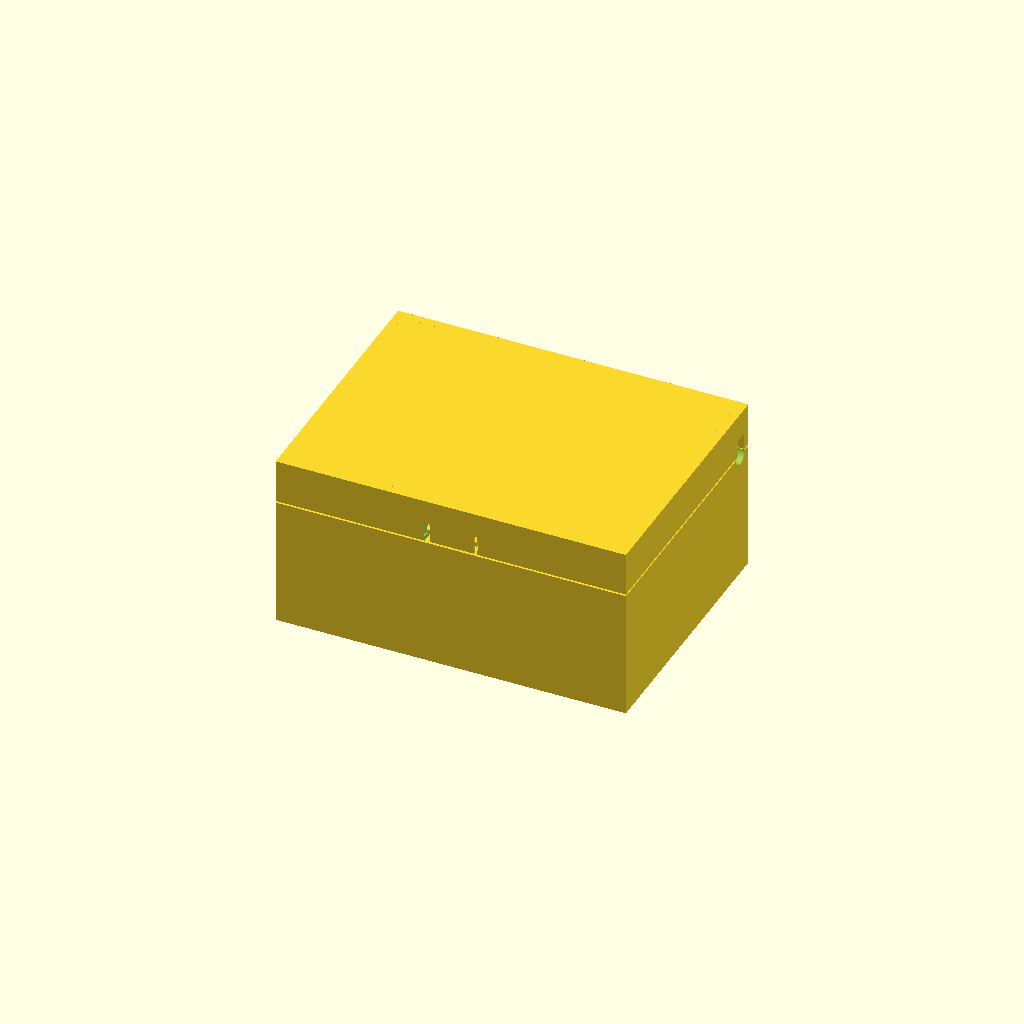
Cell 1 — every parameter at its default value.
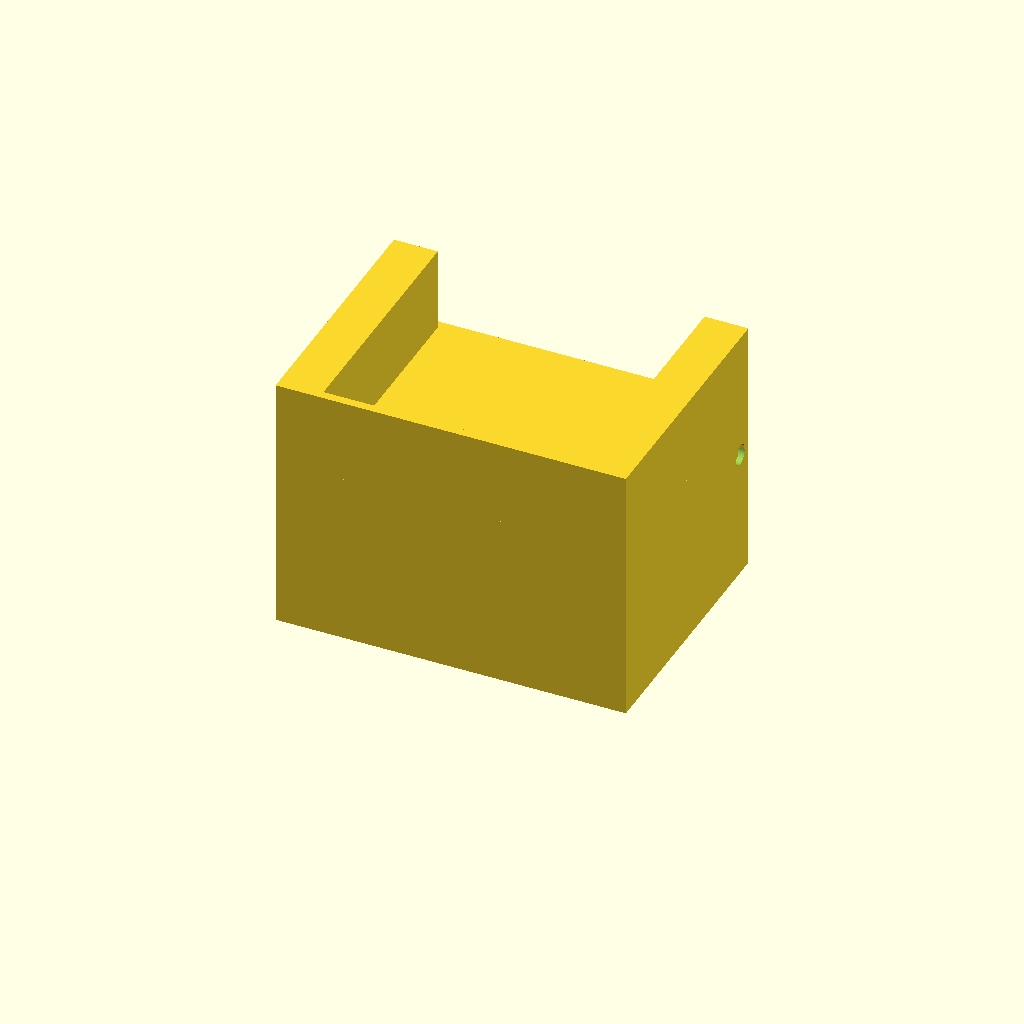
Cell 2: H_base_top = 59.2 (everything else at default).
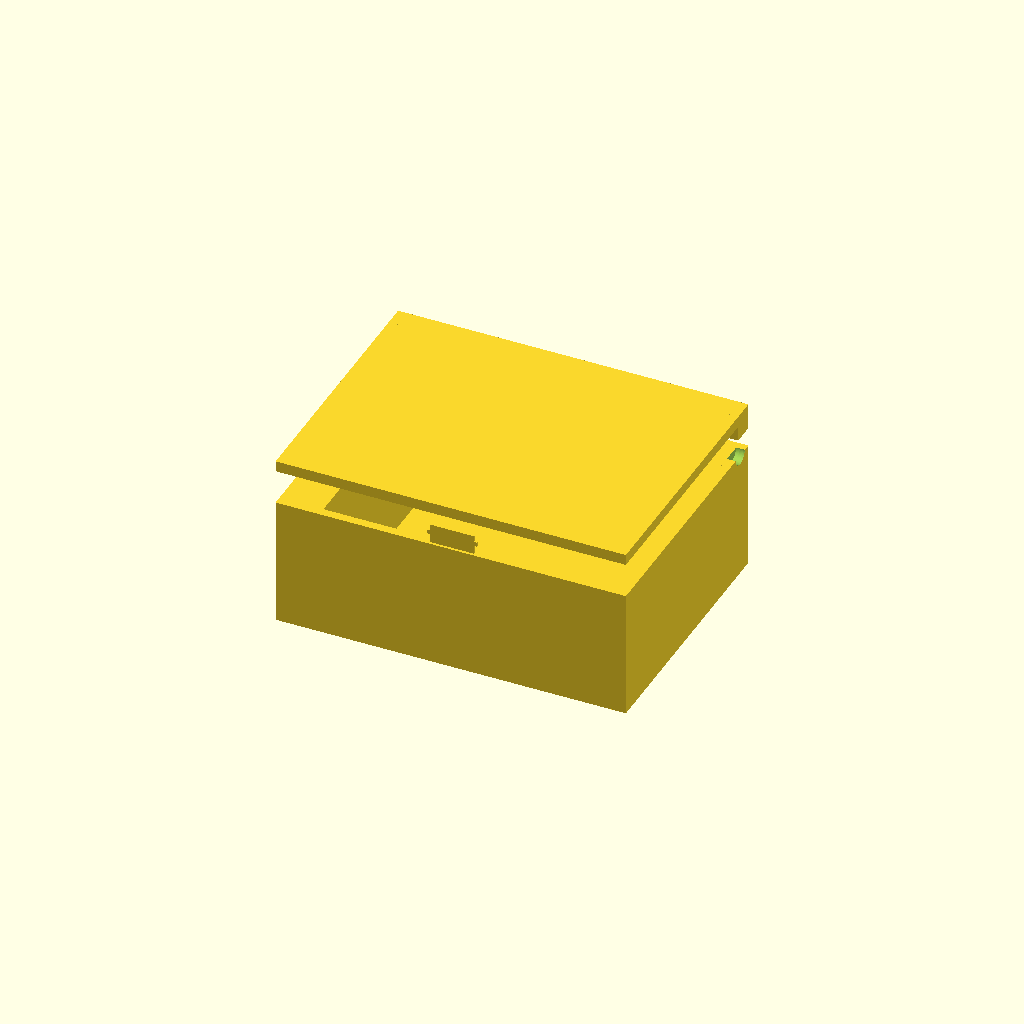
Cell 3: H_lid_bot = 60 (everything else at default).
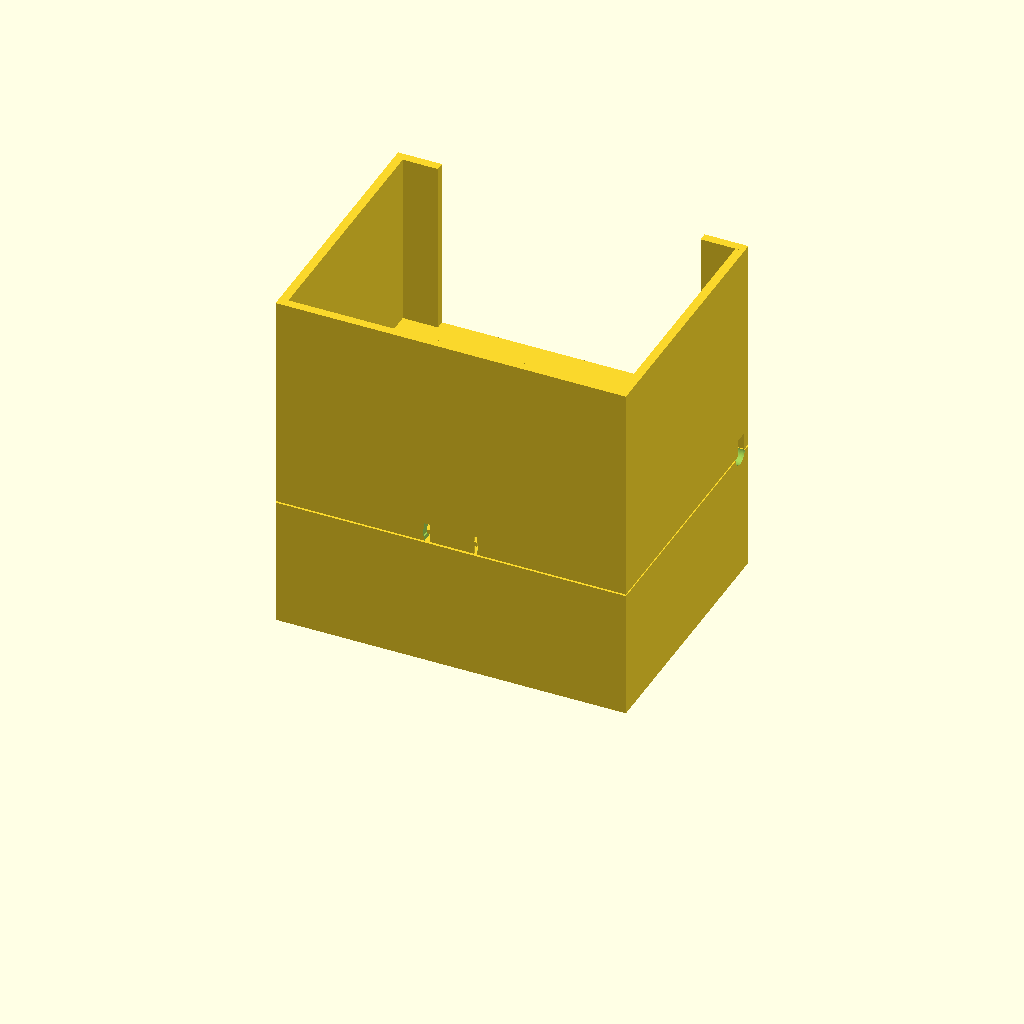
Cell 4: H_total = 80 (everything else at default).
All cells are drawn from one camera (rotation 55°, 0°, 25°, orthographic, colour scheme Cornfield), so only the parameter changes between them.
The OpenSCAD source (results/bench/hinge_box/20261031T152819Z/verify/f00ee27e07dd9b59/src/model.scad):
// Box with print-in-place hinge - PLA, 0.4mm nozzle, Bambu A1
// Closed box 80x~61.5x40 (hinge knuckles flush at rear y=60).
// Print orientation = assembly orientation (closed), +Z up.
part = "assembly";
cadverify_only = "";

W = 80; D = 60;
H_base_top = 29.6;
H_lid_bot = 30.0;
H_total = 40.0;
T_wall = 2.0;
T_bot = 2.0;
T_top = 2.5;
Top_bot = 37.5;

Ax_y = 56; Ax_z = 29.8;
Pin_r = 2.0;
Hole_r = 2.3;
Knu_r = 4.0;
Knu_bot = 25.8;
Knu_top = 33.8;
K0x0=10; K0x1=21.6;
K1x0=22.1; K1x1=33.7;
K2x0=34.2; K2x1=45.8;
K3x0=46.3; K3x1=57.9;
K4x0=58.4; K4x1=70;
Pin_x0 = 11.5; Pin_x1 = 68.5;

Tab_x0=35; Tab_x1=45; Tab_y0=0.6; Tab_y1=1.4; Tab_z0=29.5; Tab_z1=34.0;
BumpL_x0=34.3; BumpL_x1=35.0;
BumpR_x0=45.0; BumpR_x1=45.7;
Bump_y0=0.7; Bump_y1=1.3; Bump_z0=31.5; Bump_z1=32.5;
Notch_x0=34.0; Notch_x1=46.0;
Notch_z1=34.4;
RecL_x0=33.7; RecL_x1=34.7;
RecR_x0=45.3; RecR_x1=46.3;
Rec_z0=31.1; Rec_z1=32.9;

LowTop = 25.5;   // lowered rear top for swing clearance
LidRearBot = 34.0; // raised lid rear bottom for swing clearance

$fn = 64;

module instance(name, part, unit = 1) {
    echo(cadverify_instance = [name, part, unit]);
    if (cadverify_only == "" || cadverify_only == name) children();
}
module knuckle_x(x0, x1) {
    translate([x0, Ax_y, Ax_z]) rotate([0,90,0]) cylinder(h=x1-x0, r=Knu_r);
}
module hole_x(x0, x1) {
    translate([x0, Ax_y, Ax_z]) rotate([0,90,0]) cylinder(h=x1-x0, r=Hole_r);
}

module base() {
    difference() {
        union() {
            cube([W, D, T_bot]);
            cube([W, T_wall, H_base_top]);
            // side walls: front full height, rear lowered
            cube([T_wall, 55, H_base_top]);
            translate([0,55,0]) cube([T_wall, D-55, LowTop]);
            translate([W-T_wall,0,0]) cube([T_wall, 55, H_base_top]);
            translate([W-T_wall,55,0]) cube([T_wall, D-55, LowTop]);
            // rear wall: sides full, middle low
            cube([K0x0, D-T_wall, H_base_top]);
            translate([K0x0, D-T_wall, 0]) cube([K4x1-K0x0, T_wall, LowTop]);
            translate([K4x1,0,0]) cube([W-K4x1, D, H_base_top]);
            // base knuckles
            knuckle_x(K0x0,K0x1);
            knuckle_x(K2x0,K2x1);
            knuckle_x(K4x0,K4x1);
            // catch
            translate([Tab_x0, Tab_y0, Tab_z0]) cube([Tab_x1-Tab_x0, Tab_y1-Tab_y0, Tab_z1-Tab_z0]);
            translate([BumpL_x0, Bump_y0, Bump_z0]) cube([BumpL_x1-BumpL_x0, Bump_y1-Bump_y0, Bump_z1-Bump_z0]);
            translate([BumpR_x0, Bump_y0, Bump_z0]) cube([BumpR_x1-BumpR_x0, Bump_y1-Bump_y0, Bump_z1-Bump_z0]);
        }
        // lid-knuckle notches in rear wall (open top)
        translate([K1x0-0.4, D-T_wall-0.1, LowTop]) cube([(K1x1+0.4)-(K1x0-0.4), T_wall+0.2, H_base_top-LowTop+0.1]);
        translate([K3x0-0.4, D-T_wall-0.1, LowTop]) cube([(K3x1+0.4)-(K3x0-0.4), T_wall+0.2, H_base_top-LowTop+0.1]);
        // hinge holes: K0 blind left, K2 through, K4 open right for pin insertion
        hole_x(11, K0x1+0.1);
        hole_x(K2x0-0.1, K2x1+0.1);
        hole_x(K4x0-0.1, K4x1+0.1);
        // side insertion hole through right wall
        hole_x(78, 80.1);
    }
}

module lid() {
    difference() {
        union() {
            translate([0,0,Top_bot]) cube([W, D, T_top]);
            translate([0,0,H_lid_bot]) cube([W, T_wall, H_total-H_lid_bot]);
            // side walls: front full, rear raised
            translate([0,0,H_lid_bot]) cube([T_wall, 55, H_total-H_lid_bot]);
            translate([0,55,LidRearBot]) cube([T_wall, D-55, H_total-LidRearBot]);
            translate([W-T_wall,0,H_lid_bot]) cube([T_wall, 55, H_total-H_lid_bot]);
            translate([W-T_wall,55,LidRearBot]) cube([T_wall, D-55, H_total-LidRearBot]);
            // rear wall only sides (middle open for hinge)
            translate([0,D-T_wall,H_lid_bot]) cube([K0x0, T_wall, H_total-H_lid_bot]);
            translate([K4x1,D-T_wall,H_lid_bot]) cube([W-K4x1, T_wall, H_total-H_lid_bot]);
            // lid knuckles
            knuckle_x(K1x0,K1x1);
            knuckle_x(K3x0,K3x1);
        }
        // base-knuckle notches in lid sides (open bottom)
        translate([K0x0-0.4, D-T_wall-0.1, H_lid_bot-0.1]) cube([(K0x1+0.4)-(K0x0-0.4), T_wall+0.2, (Knu_top+0.3)-(H_lid_bot-0.1)]);
        translate([K2x0-0.4, D-T_wall-0.1, H_lid_bot-0.1]) cube([(K2x1+0.4)-(K2x0-0.4), T_wall+0.2, (Knu_top+0.3)-(H_lid_bot-0.1)]);
        translate([K4x0-0.4, D-T_wall-0.1, H_lid_bot-0.1]) cube([(K4x1+0.4)-(K4x0-0.4), T_wall+0.2, (Knu_top+0.3)-(H_lid_bot-0.1)]);
        hole_x(K1x0-0.1, K1x1+0.1);
        hole_x(K3x0-0.1, K3x1+0.1);
        translate([Notch_x0, -0.1, H_lid_bot-0.1]) cube([Notch_x1-Notch_x0, T_wall+0.2, Notch_z1-(H_lid_bot-0.1)]);
        translate([RecL_x0, -0.1, Rec_z0]) cube([RecL_x1-RecL_x0, T_wall+0.2, Rec_z1-Rec_z0]);
        translate([RecR_x0, -0.1, Rec_z0]) cube([RecR_x1-RecR_x0, T_wall+0.2, Rec_z1-Rec_z0]);
    }
}

module pin() {
    translate([Pin_x0, Ax_y, Ax_z]) rotate([0,90,0]) cylinder(h=Pin_x1-Pin_x0, r=Pin_r);
}

module assembly() {
    instance("base_inst", "base") base();
    instance("lid_inst", "lid") lid();
    instance("pin_inst", "pin") pin();
}

if (part == "base") {
    echo(cadverify_spec = [
        ["bounds", [[0, 0, 0], [80, 60, 34.0]]],
        ["bodies", 1],
        ["through_holes", 3],
        ["support_faces", [["bed", "-z", 4000]]],
        ["overhangs_allowed", [
            ["hinge", [[9, 51, 25], [71, 61, 35]]],
            ["catch_bumps", [[33, 0, 30], [47, 2, 33.5]]],
            ["rear_gap", [[0, 54, 25], [80, 60, 30]]]
        ]],
        ["copies", 1],
        ["details", [
            ["front_wall", "material", [[0, 0, 2], [34, 2, 29.6]], 0.9],
            ["cavity", "void", [[2, 2, 2], [78, 55, 25.0]], 0.9],
            ["knuckles", "material", [[10, 52, 25.8], [70, 60, 33.8]], 0.25],
            ["wall_thick", "thickness", [-1, 30, 15], [1, 0, 0], 2],
            ["bottom_thick", "thickness", [40, 30, -1], [0, 0, 1], 2],
            ["hole_K2", "hole", [33.0, 56, 29.8], [1, 0, 0], [[0, 4.6], [10, 4.6]]],
            ["catch_tab", "material", [[35, 0.6, 29.6], [45, 1.4, 34.0]], 0.8],
            ["catch_bump", "material", [[34.3, 0.7, 31.5], [35.0, 1.3, 32.5]], 0.7],
            ["view_hinge", "view", [[10, 52, 25.8], [70, 60, 33.8]]]
        ]]
    ]);
    base();
} else if (part == "lid") {
    echo(cadverify_spec = [
        ["bounds", [[0, 0, 25.8], [80, 60, 40.0]]],
        ["bodies", 1],
        ["through_holes", 2],
        ["overhangs_allowed", [
            ["hinge", [[9.5, 52, 25.5], [70.5, 60, 34]]],
            ["top_bridge", [[2, 2, 37], [78, 58, 38]]],
            ["rim_bridge", [[0, 0, 29.7], [80, 55.5, 30.3]]],
            ["catch", [[33.5, -0.5, 32.5], [46.5, 2.5, 35]]],
            ["rear_step_L", [[0, 54.5, 33.5], [2.5, 58.5, 34.5]]],
            ["rear_step_R", [[77.5, 54.5, 33.5], [80, 58.5, 34.5]]]
        ]],
        ["copies", 1],
        ["details", [
            ["top_plate", "material", [[0, 0, 37.5], [30, 60, 40.0]], 0.9],
            ["cavity", "void", [[2, 2, 30.5], [78, 55, 37.5]], 0.9],
            ["knuckles", "material", [[22.1, 52, 25.8], [57.9, 60, 33.8]], 0.25],
            ["wall_thick", "thickness", [-1, 30, 35], [1, 0, 0], 2],
            ["top_thick", "thickness", [40, 30, 41], [0, 0, -1], 2.5],
            ["hole_K1", "hole", [21.0, 56, 29.8], [1, 0, 0], [[0, 4.6], [10, 4.6]]],
            ["catch_notch", "void", [[34.4, 0, 30.0], [45.6, 2, 34.4]], 0.9],
            ["catch_recess", "void", [[33.7, 0, 31.1], [34.7, 2, 32.9]], 0.7],
            ["view_hinge", "view", [[22, 52, 25.8], [58, 60, 34.5]]],
            ["view_catch", "view", [[33, 0, 30], [47, 2, 35]]]
        ]]
    ]);
    lid();
} else if (part == "pin") {
    echo(cadverify_spec = [
        ["bounds", [[11.5, 54, 27.8], [68.5, 58, 31.8]]],
        ["bodies", 1],
        ["through_holes", 0],
        ["overhangs_allowed", [
            ["pin underside", [[11.5, 54, 27.8], [68.5, 58, 29.8]]]
        ]],
        ["copies", 1],
        ["details", [
            ["shaft", "material", [[20, 54.5, 28.3], [60, 57.5, 31.3]], 0.7],
            ["diameter", "thickness", [40, 56, 32.5], [0, 0, -1], 4],
            ["view_end", "view", [[11.5, 54, 27.8], [15, 58, 31.8]]]
        ]]
    ]);
    pin();
} else {
    echo(cadverify_spec = [
        ["bounds", [[0, 0, 0], [80, 60, 40.0]]],
        ["support_faces", [["bed", "-z", 4000]]],
        ["allowed_interferences", []],
        ["motions", [
            ["lid_open", ["lid_inst"], "rotate", [0, 56, 29.8], [-1, 0, 0], [0, 105], ["flex", [["lid_inst", "base_inst", 0.5, "catch snap"]]]]
        ]],
        ["assembly_order", [
            [["base_inst"], [0, 0, 0]],
            [["lid_inst"], [0, 0, -1]],
            [["pin_inst"], [-1, 0, 0]]
        ]],
        ["print_in_place", 0.3],
        ["overhangs_allowed", [
            ["hinge", [[9, 51, 25], [71, 61, 35]]],
            ["top_bridge", [[2, 2, 36], [78, 58, 38.5]]],
            ["rim_bridge", [[0, 0, 29.0], [80, 56, 31.0]]],
            ["catch", [[33, 0, 30], [47, 2, 35]]],
            ["rear_step", [[0, 54, 25], [80, 60, 35]]]
        ]]
    ]);
    assembly();
}
Customizer parameters (derived from the source; name, type, default, range or options):
part: string, default "assembly"
cadverify_only: string, default ""
H_base_top: number, default 29.6
H_lid_bot: number, default 30
H_total: number, default 40
T_wall: number, default 2
T_bot: number, default 2
T_top: number, default 2.5
Top_bot: number, default 37.5
Pin_r: number, default 2
Hole_r: number, default 2.3
Knu_r: number, default 4
Knu_bot: number, default 25.8
Knu_top: number, default 33.8
Notch_z1: number, default 34.4
LowTop: number, default 25.5
LidRearBot: number, default 34
